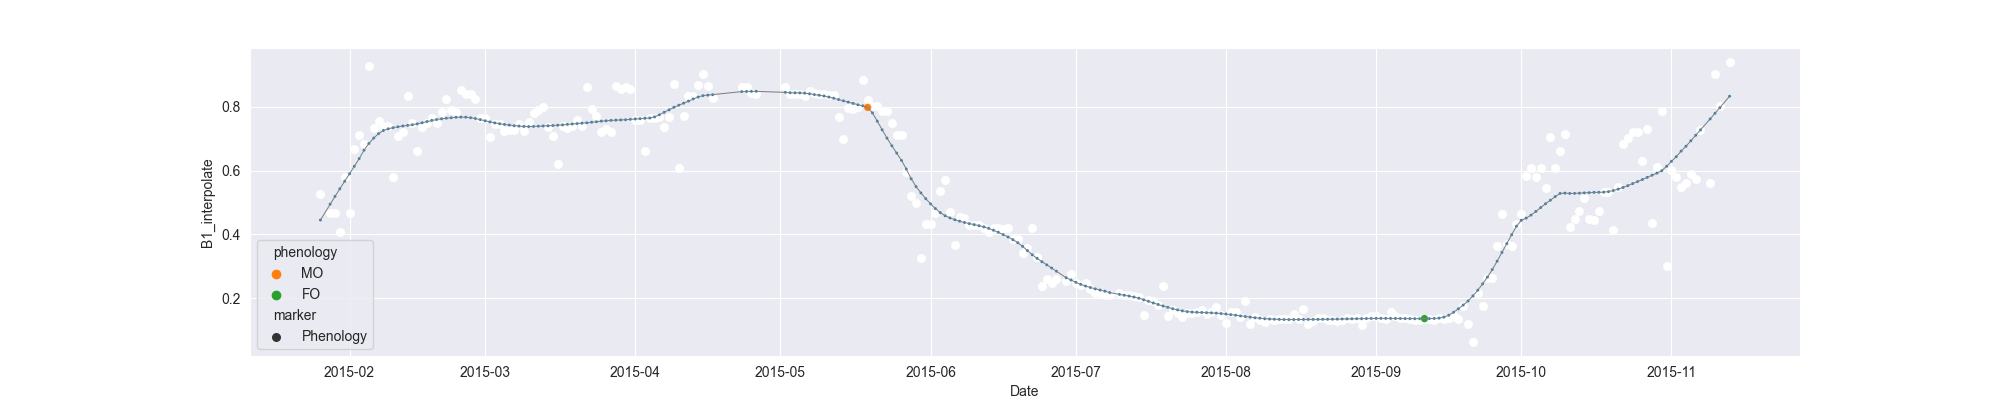

Values plotted in this chart, from the file beside it:
system:time_start, B1, B1_interpolate, B1_phenology
2015-01-26, 0.5281, 0.5281, 
2015-01-27, , , 
2015-01-28, , 0.4684, 
2015-01-29, , 0.4684, 
2015-01-30, 0.4088, 0.4088, 
2015-01-31, , 0.5814, 
2015-02-01, , 0.4684, 
2015-02-02, , 0.6687, 
2015-02-03, , 0.7117, 
2015-02-04, , 0.6837, 
2015-02-05, 0.9286, 0.9286, 
2015-02-06, , 0.7344, 
2015-02-07, , 0.7547, 
2015-02-08, , 0.7391, 
2015-02-09, , 0.7391, 
2015-02-10, 0.5808, 0.5808, 
2015-02-11, , 0.708, 
2015-02-12, , 0.7214, 
2015-02-13, 0.8352, 0.8352, 
2015-02-14, , 0.7483, 
2015-02-15, 0.6614, 0.6614, 
2015-02-16, , 0.738, 
2015-02-17, , 0.7483, 
2015-02-18, , 0.7648, 
2015-02-19, , 0.7483, 
2015-02-20, , 0.785, 
2015-02-21, , 0.8254, 
2015-02-22, , 0.7885, 
2015-02-23, , 0.785, 
2015-02-24, 0.854, 0.854, 
2015-02-25, , 0.8397, 
2015-02-26, , 0.8397, 
2015-02-27, 0.8254, 0.8254, 
2015-02-28, , 0.7649, 
2015-03-01, , 0.7649, 
2015-03-02, 0.7043, 0.7043, 
2015-03-03, , 0.7474, 
2015-03-04, , 0.7474, 
2015-03-05, , 0.7231, 
2015-03-06, , 0.7263, 
2015-03-07, , 0.7263, 
2015-03-08, , 0.746, 
2015-03-09, 0.7231, 0.7231, 
2015-03-10, , 0.7515, 
2015-03-11, 0.7799, 0.7799, 
2015-03-12, , 0.7894, 
2015-03-13, 0.799, 0.799, 
2015-03-14, , 0.736, 
2015-03-15, , 0.7093, 
2015-03-16, 0.6195, 0.6195, 
2015-03-17, , 0.7414, 
2015-03-18, , 0.7339, 
2015-03-19, , 0.7414, 
2015-03-20, , 0.7574, 
2015-03-21, , 0.7414, 
2015-03-22, 0.8632, 0.8632, 
2015-03-23, , 0.7918, 
2015-03-24, , 0.7712, 
2015-03-25, 0.7204, 0.7204, 
2015-03-26, 0.73, 0.73, 
... 232 more rows
